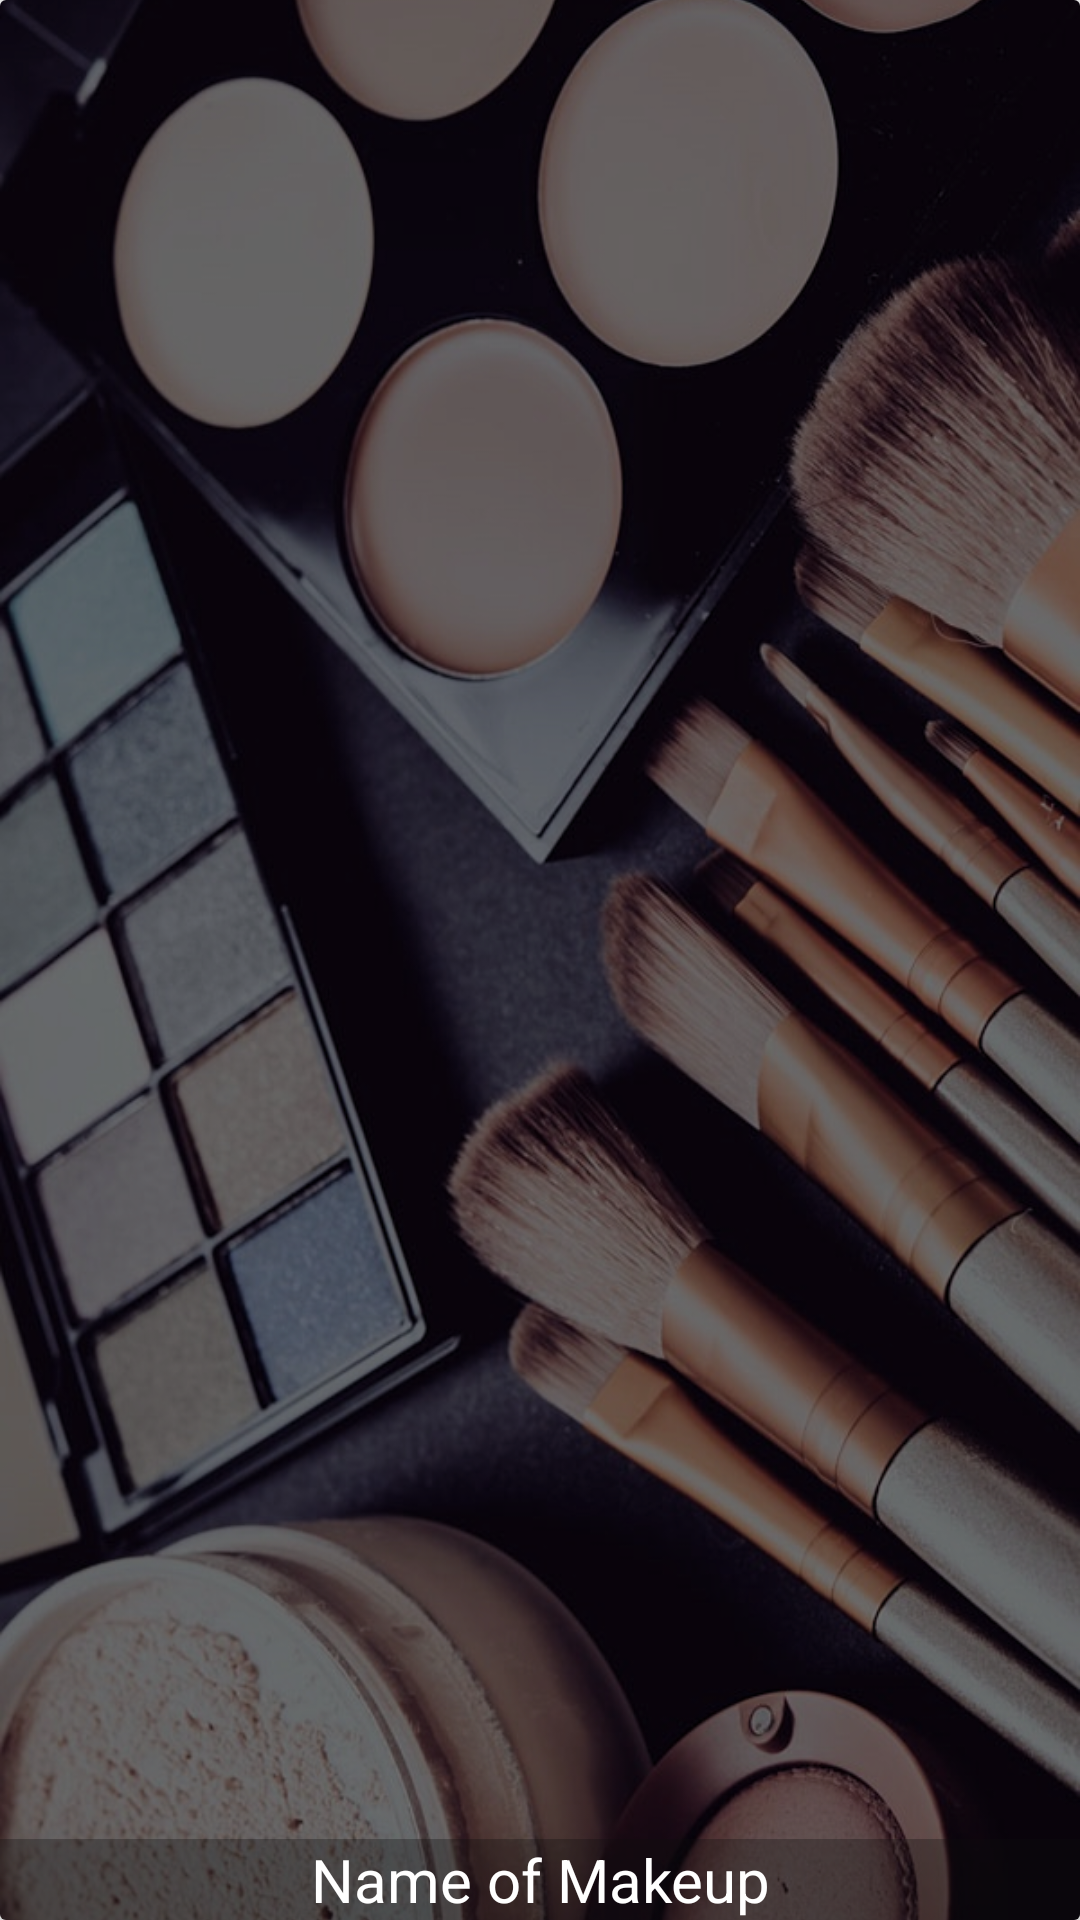

Write the Android layout XML for this screen, with the resource values it uses.
<!-- AndroidManifest.xml: application theme AppTheme -->
<!-- res/layout/makeup_items.xml -->
<?xml version="1.0" encoding="utf-8"?>
<android.support.v7.widget.CardView
    xmlns:android="http://schemas.android.com/apk/res/android"
    xmlns:app="http://schemas.android.com/apk/res-auto"
    android:layout_width="match_parent"
    app:cardElevation="4dp"
    android:layout_marginBottom="8dp"
    android:layout_height="200dp"
    >

    <RelativeLayout
        android:layout_width="match_parent"
        android:layout_height="match_parent">

        <ImageView
            android:id="@+id/makeupoption_image"
            android:scaleType="centerCrop"
            android:src="@drawable/background"
            android:layout_width="match_parent"
            android:layout_height="match_parent" />

        <TextView
            android:id="@+id/makeupoption_name"
            android:text="Name of Makeup"
            android:textColor="@android:color/white"
            android:background="#4f0e0d0e"
            android:textSize="20sp"
            android:gravity="center"
            android:layout_alignParentBottom="true"

            android:layout_width="match_parent"
            android:layout_height="wrap_content" />

    </RelativeLayout>


</android.support.v7.widget.CardView>
<!-- resources referenced by this layout -->
<resources>
  <!-- drawable background: png bitmap (drawable-hdpi, 578084 bytes) -->
  <style name="AppTheme" parent="Theme.AppCompat.Light.NoActionBar">
          
          <item name="colorPrimary">@color/colorPrimary</item>
          <item name="colorPrimaryDark">@color/colorPrimaryDark</item>
          <item name="colorAccent">@color/colorAccent</item>
      </style>
  <color name="colorPrimary">#ff3399</color>
  <color name="colorPrimaryDark">#000000</color>
  <color name="colorAccent">#b3b3b3</color>
</resources>
